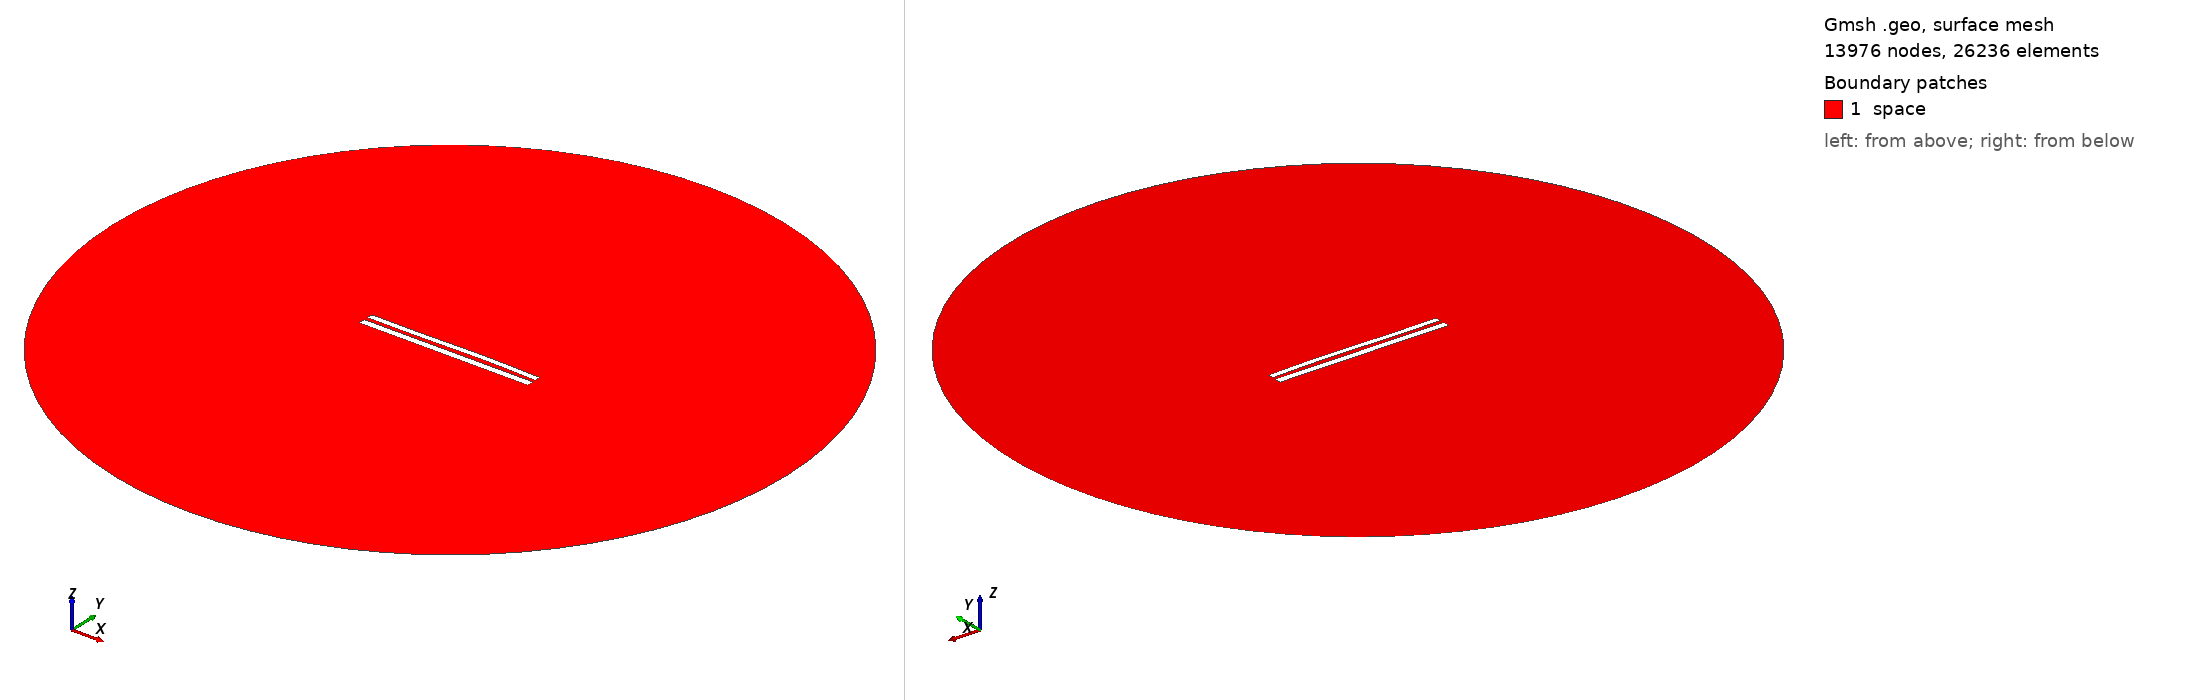

Gmsh geometry script, surface-meshed: 13976 nodes, 26236 surface elements. Boundary patches (legend numbers): 1 space. Left view from above one corner, right view from below the opposite corner. Legend entries are the model's physical surfaces. The drawing asked Gmsh for element sizes between 1% and 20% of the model's largest extent; the script's own settings can give other sizes.

=== 8603.geo (drawn) ===
//---------------------------------------
// Geometry kernel
//---------------------------------------

SetFactory("OpenCASCADE");



//---------------------------------------
// Parameters of the geometry
//---------------------------------------

// Overetch of the upper plate
overetch = 0.25;

// Distance between the plates
distance = 2.25;

// Discretization over the x axis (for the deformation)
nx = 50; 

// Length of the plate
L = 100 - overetch; 

// Number of modes
n = 4; 

// 1st mode coefficient
coeff(1) = 0.07499999999999998;
beta(1) = 0.596864 * 3.1415926535 / L;

// 2nd mode coefficient
coeff(2) = 0.15;
beta(2) = 1.49418 * 3.1415926535 / L;

// 3rd mode coefficient
coeff(3) = -0.15;
beta(3) = 2.50025 * 3.1415926535 / L;

// 4th mode coefficient
coeff(4) = 0.0;
beta(4) = 3.49999 * 3.1415926535 / L;



//---------------------------------------
// Upper plate (deformed rectangle)
//---------------------------------------

// Coordiantes of the upper plate
xmin = -50;
xmax = 50 - overetch;

// Height of the upper plate
yheight = 4 - 2 * overetch;

// Indexes of the points
UpperID[] = {};
LowerID[] = {};
LeftID[] = {};
RightID[] = {};

// Point index
p = 1;

// Horizontal edges
For i In {1:nx}
    x = xmin + (i-1)*(xmax - xmin)/(nx-1);

    y_bottom = distance / 2 + overetch;
    For j In {1:n}
        C = (Cosh(beta(j)*L) + Cos(beta(j)*L)) / (Sinh(beta(j)*L) + Sin(beta(j)*L));
        y_bottom  = y_bottom + coeff(j) * (Cosh(beta(j)*(x+50)) - Cos(beta(j)*(x+50)) - C * (Sinh(beta(j)*(x+50)) - Sin(beta(j)*(x+50))));
    EndFor

    y_top = y_bottom + yheight;

    Point(p) = {x, y_top, 0, 1.0};
    UpperID[i] = p;
    p = p + 1;

    Point(p) = {x, y_bottom, 0, 1.0};
    LowerID[i] = p;
    p = p + 1;
EndFor

// Create point lists
UpperPts[] = {}; LowerPts[] = {};
For i In {1:nx}
  UpperPts[] += {UpperID[i]};
  LowerPts[] += {LowerID[i]};
EndFor

// Build splines
Spline(1) = {UpperPts[]};
Spline(2) = {LowerPts[]};
Line(3) = {LowerPts[nx-1], UpperPts[nx-1]};
Line(4) = {LowerPts[0], UpperPts[0]};

// Build the plane surface
Curve Loop(1) = {2, 3, -1, -4};
Plane Surface(1) = {1};



//---------------------------------------
// Lower plate (rectangle)
//---------------------------------------

// Vertices
Point(1001) = {-50, -1, 0, 1.0};
Point(1002) = { 50, -1, 0, 1.0};
Point(1003) = { 50,  -5, 0, 1.0};
Point(1004) = {-50,  -5, 0, 1.0};

// Edges
Line(5) = {1001, 1002};
Line(6) = {1002, 1003};
Line(7) = {1003, 1004};
Line(8) = {1004, 1001};

// Plane surface
Line Loop(2) = {5, 6, 7, 8};
Plane Surface(2) = {2}; 



//---------------------------------------
// Outer (fictious) boundary
//---------------------------------------

// Points
Point(1005) = {0, 0, 0};       // Center
Point(1006) = {200, 0, 0};     // Start point
Point(1007) = {0, 200, 0};     // 90 degrees
Point(1008) = {-200, 0, 0};    // 180 degrees
Point(1009) = {0, -200, 0};    // 270 degrees

// Circle arcs (each needs start, center, end)
Circle(9) = {1006, 1005, 1007};
Circle(10) = {1007, 1005, 1008};
Circle(11) = {1008, 1005, 1009};
Circle(12) = {1009, 1005, 1006};

// Plane surface for the entire domain
Curve Loop(3) = {9, 10, 11, 12};
Surface(3) = {3};

// Subtract the plates from the whole domain to obtain the actual domain where we want to solve the equations
BooleanDifference{ Surface{3}; Delete; }{ Surface{1}; Surface{2}; Delete; }




//---------------------------------------
// Transfinite Lines/Curves
//---------------------------------------

// Set the number of points on the boundaries
r = 7;

// Plates
Transfinite Curve {1, 2} = 50*r Using Progression 1;
Transfinite Curve {3, 4} = 2*r Using Progression 1;
Transfinite Line {5, 7} = 50*r Using Progression 1;
Transfinite Line {6, 8} = 2*r Using Progression 1;

// Outer boundary
Transfinite Line {9, 10, 11, 12} = 20 Using Progression 1;



//---------------------------------------
// Physical groups
//---------------------------------------                

// Physical curves (boundaries)
Physical Line("force_segment", 10) = {2};
Physical Line("upper_plate", 11) = {1, 3, 4};
Physical Line("lower_plate", 12) = {5, 6, 7, 8};
Physical Line("boundary", 20) = {9, 10, 11, 12};

// Physical Surfaces
Physical Surface("space", 30) = {3};



//---------------------------------------
// 6. Generate the Mesh
//---------------------------------------

// 2D mesh generation
Mesh 2;
